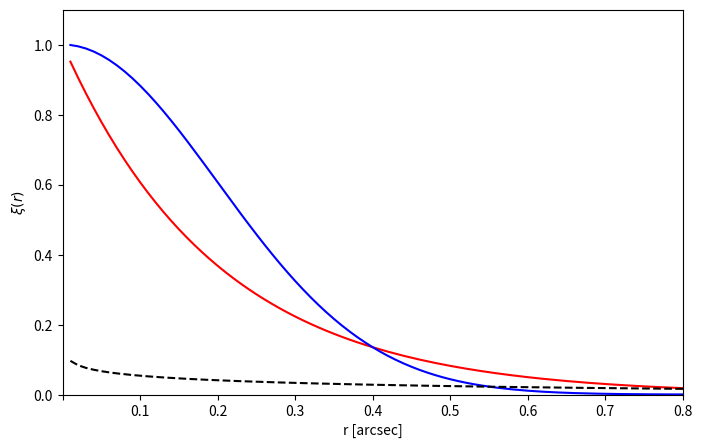

Source code (Python):
import matplotlib.pyplot as plt
import numpy as np
from scipy.special import kv,gamma


def myexp(r,l):
    return np.exp(-r/l)

def mygauss(r,l):
    return np.exp(-r*r/(2*l*l))

def mymatern(d,e,l):
    arg = np.sqrt(2*e)*d/l
    K = kv(e,arg)
    G = gamma(e)
    return pow(2,1.0-e)*pow(arg,e)*K/G




clength = 0.2
eta = 0.01
r = np.arange(0.01,1.8,0.01)

exp = np.zeros((len(r)))
gauss = np.zeros((len(r)))
matern = np.zeros((len(r)))
for i in range(0,len(r)):
    exp[i] = myexp(r[i],clength)
    gauss[i] = mygauss(r[i],clength)
    matern[i] = mymatern(r[i],eta,clength)



fig,sub = plt.subplots(1,figsize=(8,5))
art_fit_exp,    = plt.plot(r,exp,drawstyle='default',color='red',ls='-')
art_fit_gauss,  = plt.plot(r,gauss,drawstyle='default',color='blue',ls='-')
art_fit_matern, = plt.plot(r,matern,drawstyle='default',color='black',ls='--')


plt.xlim(0,0.8)
plt.ylim(0,1.1)
plt.xlabel('r [arcsec]')
plt.ylabel(r'$\xi(r)$')
plt.setp(sub.get_xticklabels()[0], visible=False)

plt.savefig('corr.pdf')


